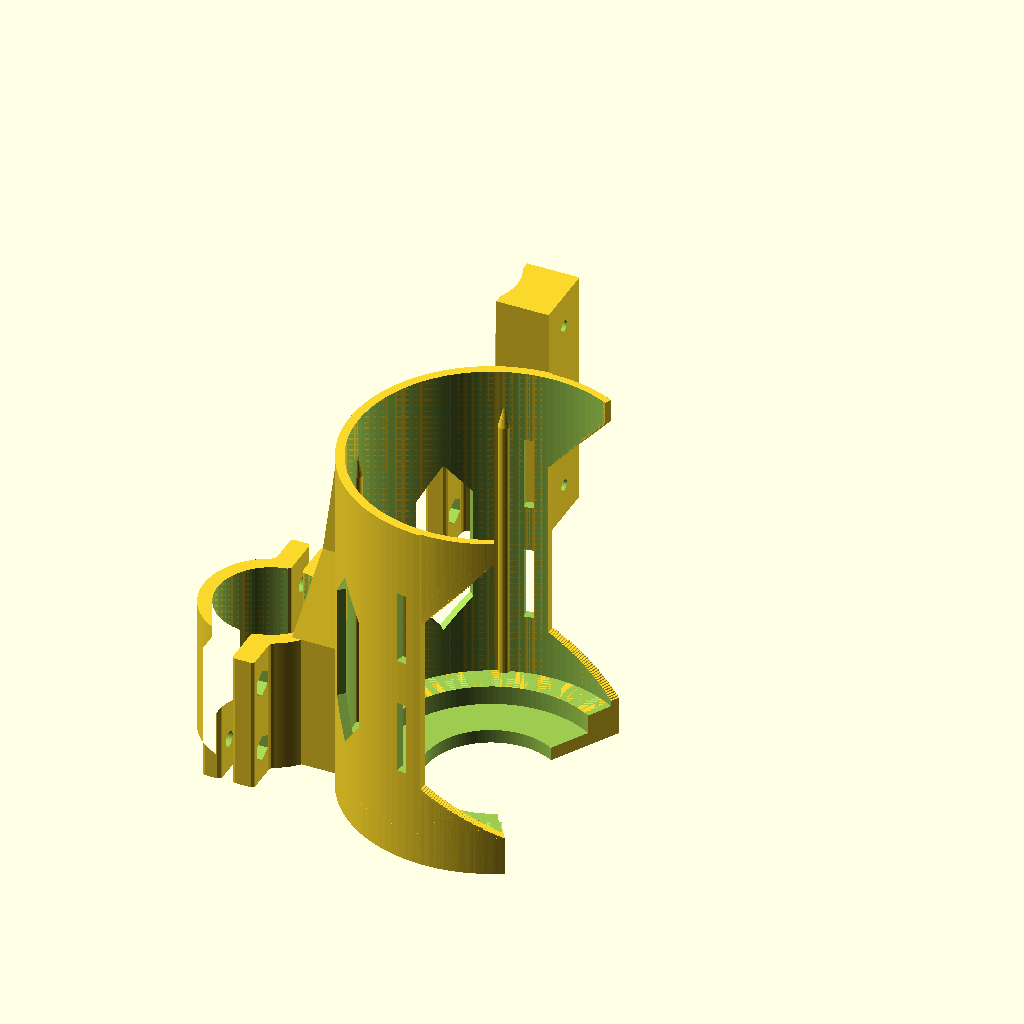
Cell 1 — every parameter at its default value.
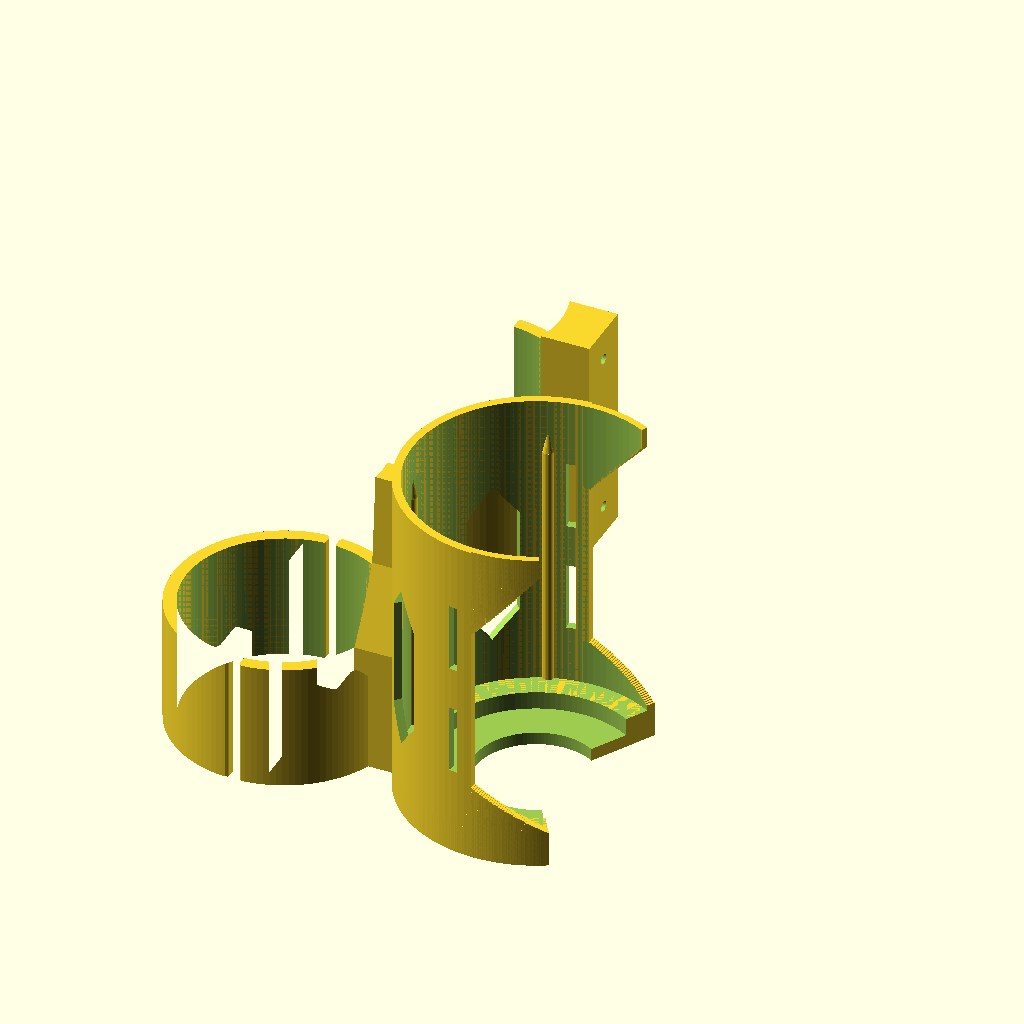
Cell 2 — tube_d set to 76, the other parameters unchanged.
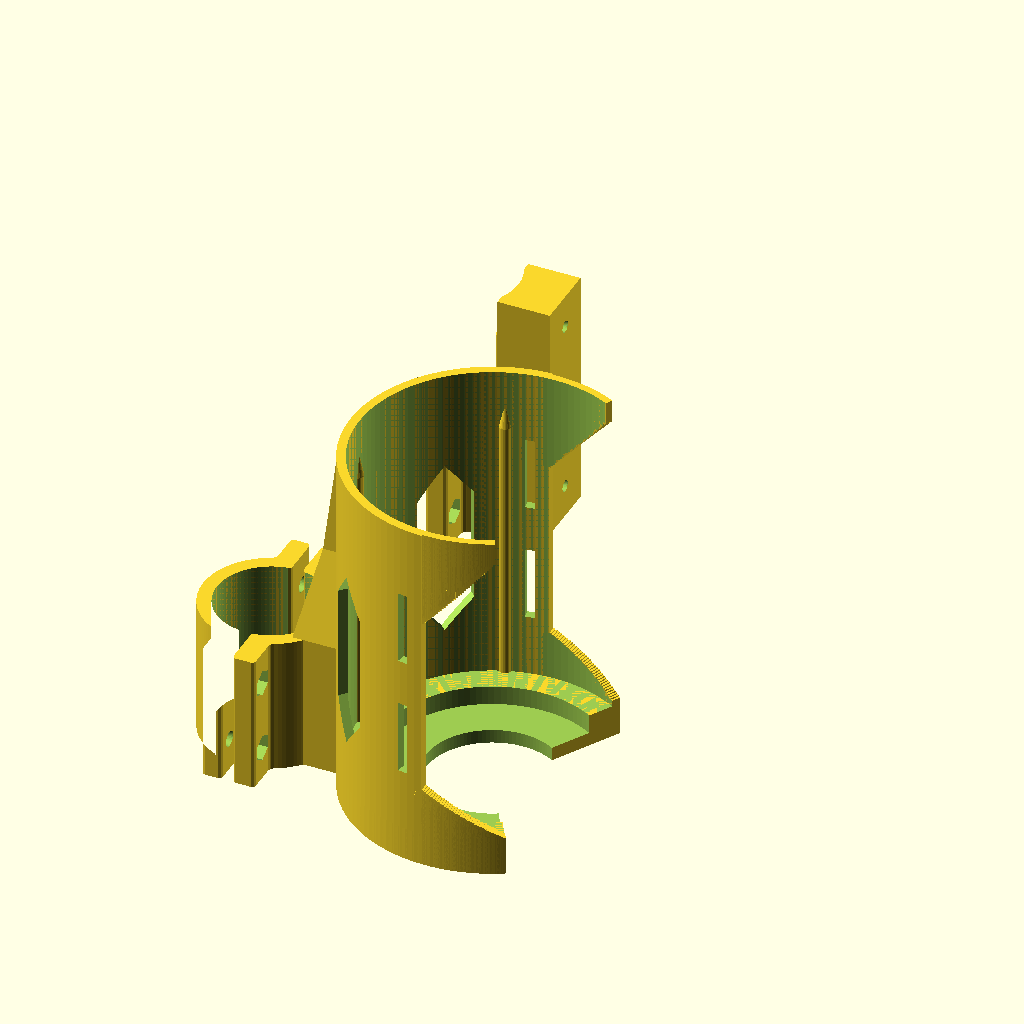
Cell 3 — tube_fit set to 1.6, the other parameters unchanged.
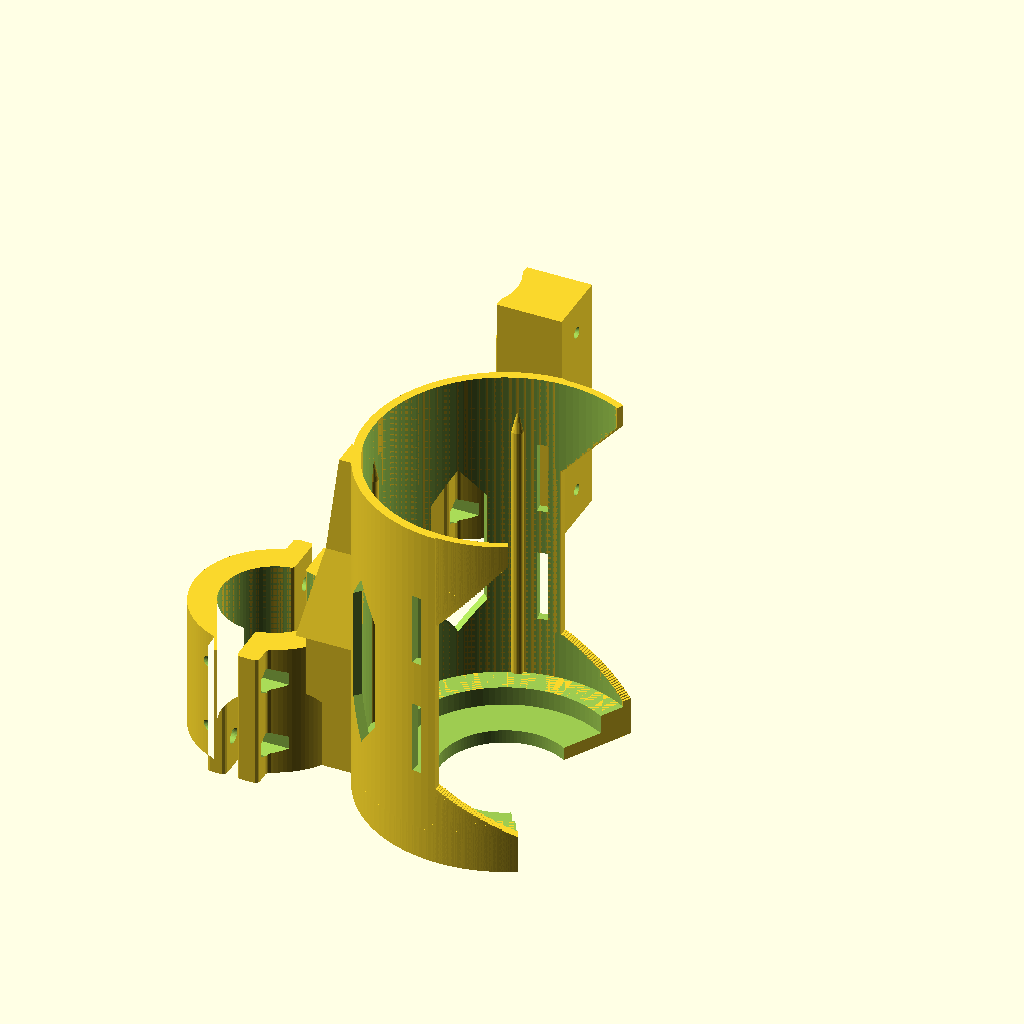
Cell 4: the same model with clamp_wall = 10.
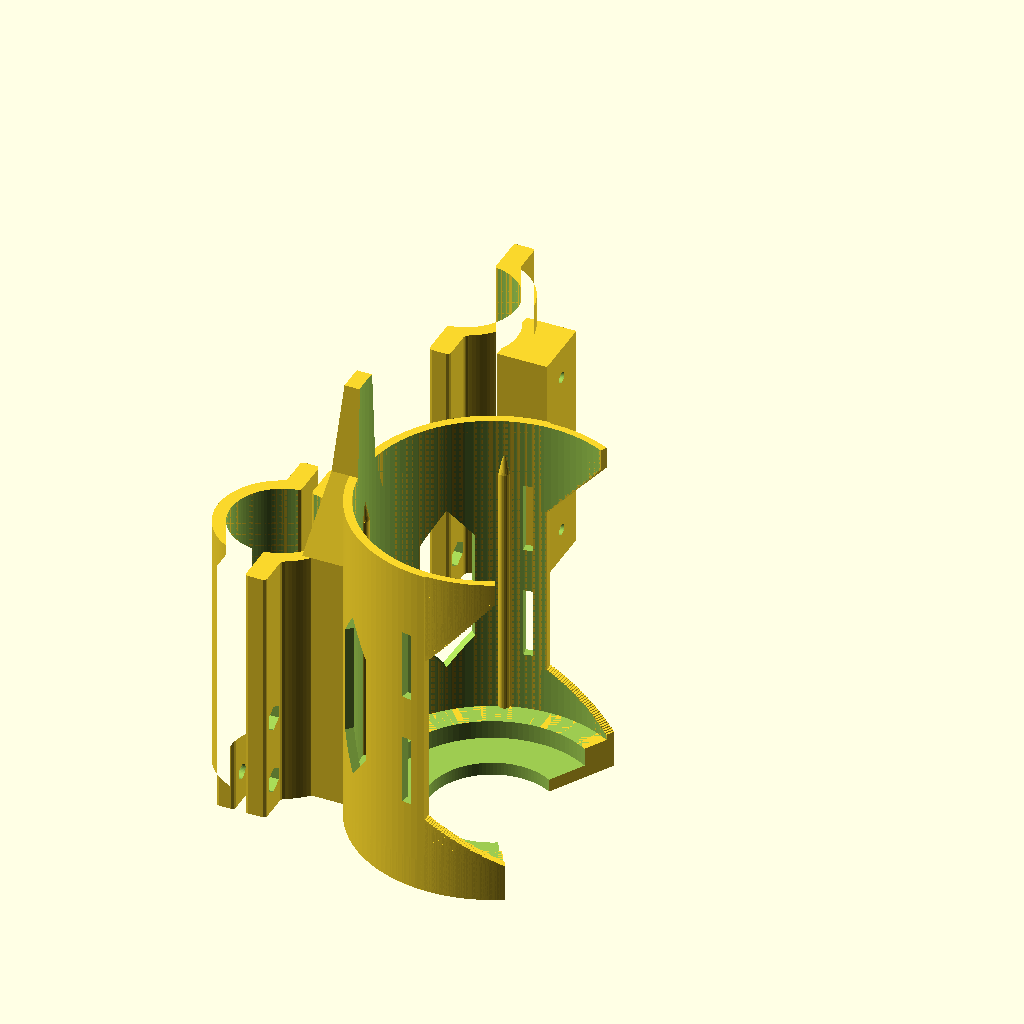
Cell 5: the same model with clamp_h = 100.
All cells are drawn from the same view direction (rotation 55°, 0°, 25°, orthographic, colour scheme Cornfield), but the view is re-fitted for each cell, so position and scale can differ between cells as well as the parameter.
OpenSCAD source file hardware/bottle-cage-38mm/bottle_cage_38.scad:
// =====================================================================
//  Clamp-on bicycle bottle cage for a 38 mm round tube
//  Sized for big insulated bottles (Owala FreeSip 40 oz and down to a
//  standard bike bottle) via a terraced floor + an adjustable strap.
//
//  FDM, PETG, no supports, printed exactly as exported (Z = tube axis).
//
//  Parts (select with -D part="..."):
//     "cage"      main body: front clamp half + cage        (print 1)
//     "backplate" rear clamp half                           (print 1)
//     "adapter"   clamp + standard 64 mm bottle-boss pad     (alternative
//                 to "cage" if you'd rather bolt on a shop cage)
//     "testring"  14 mm tall slice of both clamp halves, for a
//                 10-minute fit check before the long print
//     "all"       everything laid out for viewing
//
//  HOW IT FITS DIFFERENT BOTTLES
//    - The floor is terraced. A bottle base up to Ø76 drops into the
//      inner pocket, up to Ø90 sits on the middle step, up to Ø95 on
//      the outer step. All three are centred on the same axis.
//    - The sprung top collar grips the largest bottle directly.
//    - A 25 mm strap through the slots holds everything smaller.
// =====================================================================

part = "all";

$fa = 3;
$fs = 1.2;

/* ------------------------- tube + clamp ------------------------- */
tube_d       = 38.0;   // measured tube outside diameter
tube_fit     = 0.8;    // diametral clearance. A rubber shim takes up the rest.
clamp_wall   = 5.0;    // clamp shell thickness
clamp_h      = 50.0;   // height of the clamp band along the tube
part_gap     = 2.0;    // gap from parting plane to each half (4 mm total)

bolt_clear   = 5.6;    // M5 clearance hole
nut_af       = 8.4;    // M5 hex nut across flats + clearance
nut_depth    = 4.6;    // M5 nut is 4.0 thick, nyloc 5.0 (sits proud, fine)
bolt_y       = 28.5;   // bolt centres, either side of the tube
lug_w        = 13.0;   // lug width along Y
lug_t_rear   = 7.0;    // rear (bolt-head) lug thickness
lug_t_front  = 8.0;    // front (nut) lug thickness
bolt_z       = [12, 38];   // bolt heights up the clamp band

/* --------------------------- bottles ---------------------------- */
// Largest bottle the cage is built around.
//   Owala FreeSip 40 oz  91.4 mm     Owala FreeSip 32 oz  87.1 mm
//   Nalgene 32 oz        90 mm       standard bike bottle 73-74 mm
bottle_d     = 93.5;   // Owala 40 oz is 91.4 -> ~2 mm total clearance
cage_slop    = 3.0;    // bore = bottle_d + this; ribs close it back up
cage_wall    = 3.2;
wing_wall    = 2.6;    // thinner at the sprung collar so it flexes
cage_h       = 132.0;

// Two-level floor. Each terr entry is [locating radius, top-of-step Z];
// the stepped bore in bottle_bore() leaves the steps behind as material.
//   inner pocket  Ø78  - standard bike bottle, positively located
//   main floor         - everything bigger, located by the ribs above it
drain_r      = 24.0;
terr         = [[39.0, 5.0]];
terr_top     = 12.0;

wrap_mid     = 176;    // wrap angle of the main barrel (deg)
wrap_cup     = 240;    // wrap at the bottom cup
wrap_collar  = 232;    // wrap at the sprung top collar
cup_z_in     = 30;     // cup height at the barrel edge
cup_z_out    = 14;     // cup height at the wing tip
collar_z_in  = 96;     // collar starts here at the barrel edge
collar_z_out = 124;    //             ... and here at the wing tip
wing_steps   = 36;     // stair steps used to build the sloped wings

rib_zmin     = 12;
rib_zmax     = 118;
rib_r        = 2.2;
rib_phi      = [0, 70, -70];   // deg from the back of the cage

win_phi      = 46;     // window centre, deg from the back
win_ang      = 24;     // window angular width, deg
win_zc       = 63;     // window centre height
win_h        = 66;     // window height
win_point    = 12;     // 45-deg self-supporting point top and bottom

strap_phi    = 80;     // strap slots, deg from the back
strap_w      = 27;     // slot height in Z, for 25 mm webbing
strap_t      = 3.6;    // slot width along the arc
strap_z      = [48, 92];

/* ----------------------- boss adapter pad ----------------------- */
pad_t        = 12.0;   // pad thickness (blind M5 bosses 11 mm deep)
pad_w        = 24.0;
pad_h        = 88.0;
boss_spacing = 64.0;   // the bicycle standard
boss_zc      = 44.0;
boss_pilot   = 4.2;    // thread-forming / tappable for M5
boss_depth   = 11.0;

/* ======================= derived ======================= */
clamp_ir  = (tube_d + tube_fit) / 2;
clamp_or  = clamp_ir + clamp_wall;
cage_ir   = (bottle_d + cage_slop) / 2;
cage_or   = cage_ir + cage_wall;
cage_x    = clamp_or + 4 + cage_or;
rib_h     = cage_slop / 2;
lug_y0    = bolt_y - lug_w/2;
lug_y1    = bolt_y + lug_w/2;
eps       = 0.01;

function lerp(a, b, t) = a + (b - a) * t;

/* ================== 2-D clamp cross sections ================== */
// Rounded with a close (fillets the inside corners) then an open
// (breaks the outside corners) so the lug roots aren't stress risers.
module round2d(fillet = 2.0, brk = 1.2) {
    offset(r =  brk) offset(r = -brk)
    offset(r = -fillet) offset(r =  fillet)
        children();
}

module clamp_ring2d() {
    difference() {
        circle(r = clamp_or);
        circle(r = clamp_ir);
    }
}

module clamp_front2d() {
    round2d() union() {
        intersection() {
            clamp_ring2d();
            translate([part_gap, -clamp_or - 20]) square([clamp_or + 20, 2*clamp_or + 40]);
        }
        for (s = [1, -1]) scale([1, s])
            translate([part_gap, lug_y0]) square([lug_t_front, lug_w]);
    }
}

module clamp_rear2d() {
    round2d() union() {
        intersection() {
            clamp_ring2d();
            translate([-clamp_or - 20 - part_gap, -clamp_or - 20])
                square([clamp_or + 20, 2*clamp_or + 40]);
        }
        for (s = [1, -1]) scale([1, s])
            translate([-part_gap - lug_t_rear, lug_y0]) square([lug_t_rear, lug_w]);
    }
}

/* ========================= fasteners ========================= */
module bolt_holes() {
    for (z = bolt_z) for (s = [1, -1])
        translate([-20, s * bolt_y, z])
            rotate([0, 90, 0]) cylinder(h = 35, d = bolt_clear, $fn = 36);
}

// Hex pockets in the front lug, open towards the cage so the nut
// drops in from outside. Printed vertex-up, so no bridging.
module nut_pockets() {
    for (z = bolt_z) for (s = [1, -1])
        translate([part_gap + lug_t_front - nut_depth, s * bolt_y, z])
            rotate([0, 90, 0])
                cylinder(h = nut_depth + 10, r = nut_af / (2*cos(30)), $fn = 6);
}

/* =========================== cage =========================== */
// Annular wall sector, world angles a0..a1, height z0..z1.
module arc_wall(a0, a1, z0, z1, ri, t) {
    rotate([0, 0, a0])
        rotate_extrude(angle = a1 - a0)
            translate([ri, z0]) square([t, z1 - z0]);
}

module cage_shell() {
    a_mid0 = 180 - wrap_mid/2;
    a_mid1 = 180 + wrap_mid/2;
    a_cup0 = 180 - wrap_cup/2;
    a_cup1 = 180 + wrap_cup/2;
    d_cup  = (wrap_cup    - wrap_mid) / 2;   // extra wrap per side, cup
    d_col  = (wrap_collar - wrap_mid) / 2;   // extra wrap per side, collar

    // main barrel
    arc_wall(a_mid0, a_mid1, 0, cage_h, cage_ir, cage_wall);

    // terraced floor blank — the stepped bore in bottle_bore() cuts the steps
    arc_wall(a_cup0, a_cup1, 0, terr_top, drain_r - 3, cage_or - drain_r + 3);

    // Each step is a wedge that starts inside the barrel and reaches a
    // little further round than the last, so every piece shares real
    // volume with its neighbours (face-only contact = non-manifold STL).
    ov = 3;
    for (i = [0 : wing_steps - 1]) {
        t1 = (i + 1) / wing_steps;
        tm = (i + 0.5) / wing_steps;
        zc = lerp(cup_z_in,    cup_z_out,    tm);
        zk = lerp(collar_z_in, collar_z_out, tm);
        arc_wall(a_mid1 - ov,          a_mid1 + d_cup*t1, 0,  zc,     cage_ir, cage_wall);
        arc_wall(a_mid0 - d_cup*t1,    a_mid0 + ov,       0,  zc,     cage_ir, cage_wall);
        arc_wall(a_mid1 - ov,          a_mid1 + d_col*t1, zk, cage_h, cage_ir, wing_wall);
        arc_wall(a_mid0 - d_col*t1,    a_mid0 + ov,       zk, cage_h, cage_ir, wing_wall);
    }
}

// Self-supporting hex window, cut radially through the barrel.
function win_w() = 2 * cage_ir * sin(win_ang / 2);
module window_cut(phi) {
    rotate([0, 0, 180 + phi])
        translate([cage_ir - 3, 0, win_zc])
            rotate([0, 90, 0])
                linear_extrude(height = cage_wall + 8)
                    polygon([[ win_h/2, 0],
                             [ win_h/2 - win_point,  win_w()/2],
                             [-win_h/2 + win_point,  win_w()/2],
                             [-win_h/2, 0],
                             [-win_h/2 + win_point, -win_w()/2],
                             [ win_h/2 - win_point, -win_w()/2]]);
}

// Slots for a 25 mm strap. Short horizontal bridge at the top, no support.
module strap_cuts() {
    for (z = strap_z) for (s = [1, -1])
        rotate([0, 0, 180 + s * strap_phi])
            translate([cage_ir - 3, 0, z])
                rotate([0, 90, 0])
                    linear_extrude(height = cage_wall + 8)
                        square([strap_w, strap_t], center = true);
}

module cage_ribs() {
    for (phi = rib_phi)
        rotate([0, 0, 180 + phi])
            translate([cage_ir + rib_r - rib_h, 0, rib_zmin]) {
                cylinder(h = rib_zmax - rib_zmin - 8, r = rib_r, $fn = 24);
                translate([0, 0, rib_zmax - rib_zmin - 8])
                    cylinder(h = 8, r1 = rib_r, r2 = 0.6, $fn = 24);
            }
}

/* ===================== structural web ===================== */
// Boxes that get carved into shape by the tube bore and the bottle
// bore, so the clamp and the cage merge with a full-thickness fillet.
module web() {
    hull() {
        translate([15, -16, 0])  cube([75, 32, clamp_h]);
        translate([22,  -7, clamp_h]) cube([68, 14, 32]);
    }
    hull() {
        translate([22, -7, clamp_h]) cube([68, 14, 32]);
        translate([26, -5, clamp_h + 32]) cube([64, 10, 36]);
    }
}

/* ========================== parts ========================== */
module tube_bore() {
    translate([0, 0, -10]) cylinder(h = cage_h + 40, r = clamp_ir);
}

// Stepped bore: nested cylinders, each starting higher than the last,
// leave the terraces behind as material.
module bottle_bore() {
    translate([cage_x, 0, terr_top]) cylinder(h = cage_h + 40, r = cage_ir);
    for (t = terr)
        translate([cage_x, 0, t[1]]) cylinder(h = cage_h + 40, r = t[0]);
    translate([cage_x, 0, -10]) cylinder(h = cage_h + 40, r = drain_r);
}

module part_cage() {
    union() {
        difference() {
            union() {
                linear_extrude(height = clamp_h) clamp_front2d();
                web();
                translate([cage_x, 0, 0]) cage_shell();
            }
            tube_bore();
            bottle_bore();
            bolt_holes();
            nut_pockets();
            translate([cage_x, 0, 0]) {
                for (s = [1, -1]) window_cut(s * win_phi);
                strap_cuts();
            }
            // keep the parting plane clean
            translate([-200, -200, -10]) cube([200 + part_gap, 400, cage_h + 40]);
        }
        translate([cage_x, 0, 0]) cage_ribs();
    }
}

module part_backplate() {
    difference() {
        linear_extrude(height = clamp_h) clamp_rear2d();
        tube_bore();
        bolt_holes();
    }
}

module part_adapter() {
    difference() {
        union() {
            linear_extrude(height = clamp_h) clamp_front2d();
            translate([clamp_ir - 2, -pad_w/2, 0])
                cube([clamp_or + pad_t - clamp_ir + 2, pad_w, pad_h]);
        }
        tube_bore();
        bolt_holes();
        nut_pockets();
        for (s = [1, -1])
            translate([clamp_or + pad_t + 0.5, 0, boss_zc + s * boss_spacing/2])
                rotate([0, -90, 0]) cylinder(h = boss_depth + 0.5, d = boss_pilot, $fn = 32);
        translate([-200, -200, -10]) cube([200 + part_gap, 400, cage_h + 40]);
    }
}

module part_testring() {
    h = 14;
    intersection() {
        union() {
            difference() {
                linear_extrude(height = clamp_h) clamp_front2d();
                tube_bore(); bolt_holes(); nut_pockets();
            }
            difference() {
                linear_extrude(height = clamp_h) clamp_rear2d();
                tube_bore(); bolt_holes();
            }
        }
        translate([-100, -100, bolt_z[0] - h/2]) cube([200, 200, h]);
    }
}

module part_testring_flat() {
    translate([0, 0, -(bolt_z[0] - 7)]) part_testring();
}

/* ========================= render ========================= */
if      (part == "cage")      part_cage();
else if (part == "backplate") part_backplate();
else if (part == "adapter")   part_adapter();
else if (part == "testring")  part_testring_flat();
else {
    part_cage();
    part_backplate();
    translate([0, 150, 0]) part_adapter();
}
Parameter table extracted from the source (name, type, default, range or options):
part: string, default "all"
tube_d: number, default 38
tube_fit: number, default 0.8
clamp_wall: number, default 5
clamp_h: number, default 50
part_gap: number, default 2
bolt_clear: number, default 5.6
nut_af: number, default 8.4
nut_depth: number, default 4.6
bolt_y: number, default 28.5
lug_w: number, default 13
lug_t_rear: number, default 7
lug_t_front: number, default 8
bolt_z: vector, default [12, 38]
bottle_d: number, default 93.5
cage_slop: number, default 3
cage_wall: number, default 3.2
wing_wall: number, default 2.6
cage_h: number, default 132
drain_r: number, default 24
terr_top: number, default 12
wrap_mid: number, default 176
wrap_cup: number, default 240
wrap_collar: number, default 232
cup_z_in: number, default 30
cup_z_out: number, default 14
collar_z_in: number, default 96
collar_z_out: number, default 124
wing_steps: number, default 36
rib_zmin: number, default 12
rib_zmax: number, default 118
rib_r: number, default 2.2
rib_phi: vector, default [0, 70, -70]
win_phi: number, default 46
win_ang: number, default 24
win_zc: number, default 63
win_h: number, default 66
win_point: number, default 12
strap_phi: number, default 80
strap_w: number, default 27
strap_t: number, default 3.6
strap_z: vector, default [48, 92]
pad_t: number, default 12
pad_w: number, default 24
pad_h: number, default 88
boss_spacing: number, default 64
boss_zc: number, default 44
boss_pilot: number, default 4.2
boss_depth: number, default 11
eps: number, default 0.01
